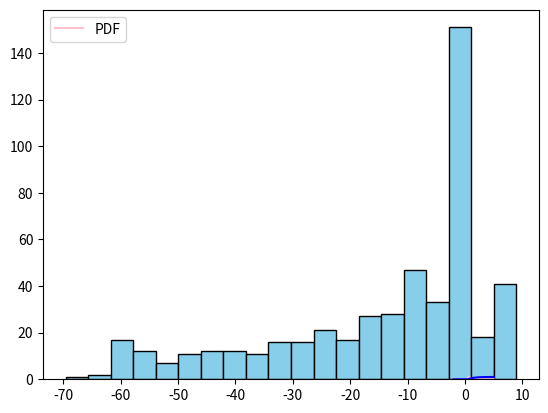

Reproduce this figure in Python.
from collections import Counter
from scipy.stats import expon,randint
from matplotlib.pyplot import hist,plot,show,axhline,grid,legend
from numpy import linspace, mean, floor,std
import random
from math import comb
import numpy as np

timp=expon.rvs(scale=2,size=10000)


print("P(N>=5) =", mean([randint.rvs(1,11)-floor(t)>=5 for t in timp ]))
print("P(N>=5) =", sum([randint.pmf(k,1,11)*expon.cdf(k-4,scale=2) for k in range (5,11)]))

urna=['r']*10+['n']*5+['a']*5
sol=[]
for i in range(0,1000):
    sol.append(Counter(random.sample(urna,3)))
probA=sum(1 for r in sol if r['r']==3 or r['a']==3 or r['n']==3)/1000
probB=sum(1 for r in sol if r['r']==1 and r['a']==1 and r['n']==1)/1000
probC=sum(1 for r in sol if r['n']>=1)/1000
prob_A=1-probA

print("A: ",probA,"B: ",probB,"C: ",probC,"A-: ",prob_A)

tA=(comb(10,3)+comb(5,3)+comb(5,3))/comb(20,3)
print(tA)
tB=(comb(10,1)*comb(5,1)*comb(5,1))/comb(20,3)
print(tB)
print(1-tA)
tAC=comb(5,3)/comb(20,3)
print(tAC)

x=np.linspace(-2,5,100)
pdf=expon.pdf(x,1/2)
cdf=expon.cdf(x,1/2)

plot(x,pdf,label="PDF",color="pink")
grid()
legend()
show()

plot(x,cdf,label="CDF",color="blue")
show()

#estimari prin simulari E(x) val medie si Std(x) abaterea standard)
simulari=expon.rvs(scale=1/2,size=1000)
print(mean(simulari),std(simulari))
sim=np.random.exponential(scale=1/2,size=1000)
print(mean(sim))

#probabilitatea P(X>0.7)
PSim=mean(simulari>0.7)
#teoretica
PTeo=1-expon.cdf(0.7,scale=1/2)

print(PSim,PTeo)


val=np.array([-2,-1,1,2])
prob=np.array([0.1,0.4,0.3,0.2])

x_sample=np.random.choice(val,size=500,p=prob)
y_sample=np.random.uniform(-1,4,size=500)

u_sample=x_sample**3-y_sample**3


hist(u_sample, bins=20, color='skyblue', edgecolor='black')
grid()
show()

PU=mean(u_sample<0)
VM=mean(u_sample)
VarU=std(u_sample)
print(PU,VM,VarU)

X3=val**3
medie=sum(X3*prob)